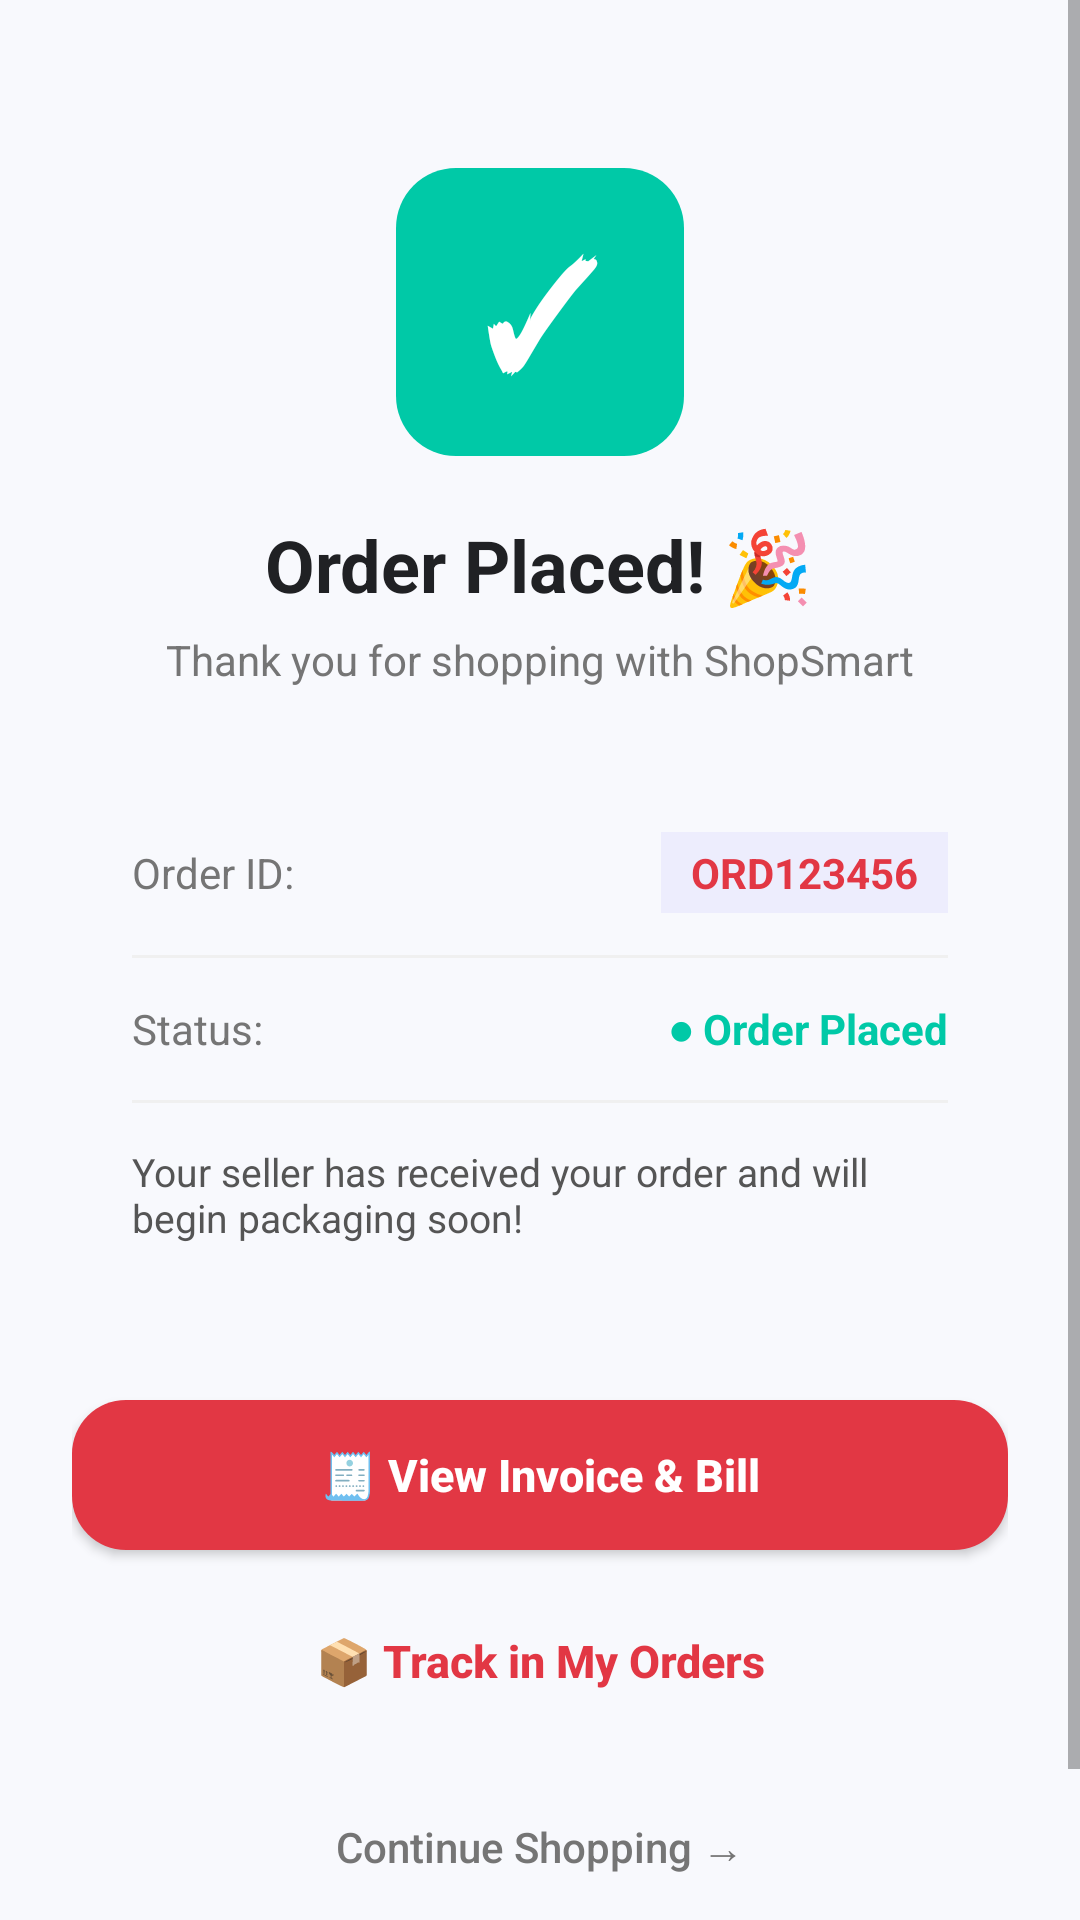

Here is an Android app screen rendered from its layout file. Give the layout XML and the strings, colors and styles it references.
<!-- AndroidManifest.xml: application theme Theme.ShopSmart -->
<!-- res/layout/activity_order_success.xml -->
<?xml version="1.0" encoding="utf-8"?>
<ScrollView xmlns:android="http://schemas.android.com/apk/res/android"
    android:layout_width="match_parent"
    android:layout_height="match_parent"
    android:background="#F8F9FD"
    android:fillViewport="true">

    <LinearLayout
        android:layout_width="match_parent"
        android:layout_height="wrap_content"
        android:gravity="center_horizontal"
        android:orientation="vertical"
        android:padding="24dp">

        
        <TextView
            android:layout_width="96dp"
            android:layout_height="96dp"
            android:layout_marginTop="32dp"
            android:background="@drawable/bg_badge_pill"
            android:gravity="center"
            android:text="✓"
            android:textColor="@color/white"
            android:textSize="48sp"
            android:textStyle="bold" />

        <TextView
            android:layout_width="wrap_content"
            android:layout_height="wrap_content"
            android:layout_marginTop="20dp"
            android:text="Order Placed! 🎉"
            android:textColor="@color/black"
            android:textSize="24sp"
            android:textStyle="bold" />

        <TextView
            android:layout_width="wrap_content"
            android:layout_height="wrap_content"
            android:layout_marginTop="6dp"
            android:text="Thank you for shopping with ShopSmart"
            android:textColor="@color/gray"
            android:textSize="14sp" />

        
        <LinearLayout
            android:layout_width="match_parent"
            android:layout_height="wrap_content"
            android:layout_marginTop="28dp"
            android:background="@drawable/bg_card_white"
            android:orientation="vertical"
            android:padding="20dp">

            <LinearLayout
                android:layout_width="match_parent"
                android:layout_height="wrap_content"
                android:gravity="center_vertical"
                android:orientation="horizontal">

                <TextView
                    android:layout_width="0dp"
                    android:layout_height="wrap_content"
                    android:layout_weight="1"
                    android:text="Order ID:"
                    android:textColor="@color/gray"
                    android:textSize="14sp" />

                <TextView
                    android:id="@+id/tvOrderId"
                    android:layout_width="wrap_content"
                    android:layout_height="wrap_content"
                    android:background="#156C63FF"
                    android:paddingStart="10dp"
                    android:paddingTop="4dp"
                    android:paddingEnd="10dp"
                    android:paddingBottom="4dp"
                    android:text="ORD123456"
                    android:textColor="@color/purple"
                    android:textSize="14sp"
                    android:textStyle="bold" />
            </LinearLayout>

            <View
                android:layout_width="match_parent"
                android:layout_height="1dp"
                android:layout_marginTop="14dp"
                android:layout_marginBottom="14dp"
                android:background="#F0F0F0" />

            <LinearLayout
                android:layout_width="match_parent"
                android:layout_height="wrap_content"
                android:gravity="center_vertical"
                android:orientation="horizontal">

                <TextView
                    android:layout_width="0dp"
                    android:layout_height="wrap_content"
                    android:layout_weight="1"
                    android:text="Status:"
                    android:textColor="@color/gray"
                    android:textSize="14sp" />

                <TextView
                    android:layout_width="wrap_content"
                    android:layout_height="wrap_content"
                    android:text="● Order Placed"
                    android:textColor="#00C9A7"
                    android:textSize="14sp"
                    android:textStyle="bold" />
            </LinearLayout>

            <View
                android:layout_width="match_parent"
                android:layout_height="1dp"
                android:layout_marginTop="14dp"
                android:layout_marginBottom="14dp"
                android:background="#F0F0F0" />

            <TextView
                android:layout_width="wrap_content"
                android:layout_height="wrap_content"
                android:text="Your seller has received your order and will begin packaging soon!"
                android:textColor="#555555"
                android:textSize="13sp" />
        </LinearLayout>

        
        <Button
            android:id="@+id/btnViewInvoice"
            android:layout_width="match_parent"
            android:layout_height="50dp"
            android:layout_marginTop="32dp"
            android:background="@drawable/bg_login_button"
            android:text="🧾 View Invoice &amp; Bill"
            android:textAllCaps="false"
            android:textColor="@color/white"
            android:textSize="15sp"
            android:textStyle="bold" />

        <Button
            android:id="@+id/btnMyOrders"
            android:layout_width="match_parent"
            android:layout_height="50dp"
            android:layout_marginTop="12dp"
            android:background="@drawable/bg_card_white"
            android:text="📦 Track in My Orders"
            android:textAllCaps="false"
            android:textColor="@color/purple"
            android:textSize="15sp"
            android:textStyle="bold" />

        <Button
            android:id="@+id/btnContinueShopping"
            android:layout_width="match_parent"
            android:layout_height="50dp"
            android:layout_marginTop="12dp"
            android:layout_marginBottom="30dp"
            android:background="@null"
            android:text="Continue Shopping →"
            android:textAllCaps="false"
            android:textColor="@color/gray"
            android:textSize="14sp" />

    </LinearLayout>
</ScrollView>
<!-- resources referenced by this layout -->
<resources>
  <color name="black">#202124</color>
  <color name="gray">#757575</color>
  <color name="purple">#E23744</color>
  <color name="white">#FFFFFF</color>
  <!-- drawable bg_badge_pill (drawable) -->
  <?xml version="1.0" encoding="utf-8"?>
  <shape xmlns:android="http://schemas.android.com/apk/res/android">
      <solid android:color="#00C9A7" />
      <corners android:radius="20dp" />
  </shape>
  <!-- drawable bg_login_button (drawable) -->
  <?xml version="1.0" encoding="utf-8"?>
  <shape xmlns:android="http://schemas.android.com/apk/res/android">
  
      <solid android:color="@color/purple" />
  
      <corners android:radius="18dp" />
  
      <padding
          android:left="20dp"
          android:right="20dp"
          android:top="10dp"
          android:bottom="10dp" />
  
  </shape>
  <style name="Theme.ShopSmart" parent="android:Theme.Material.Light.NoActionBar" />
</resources>
